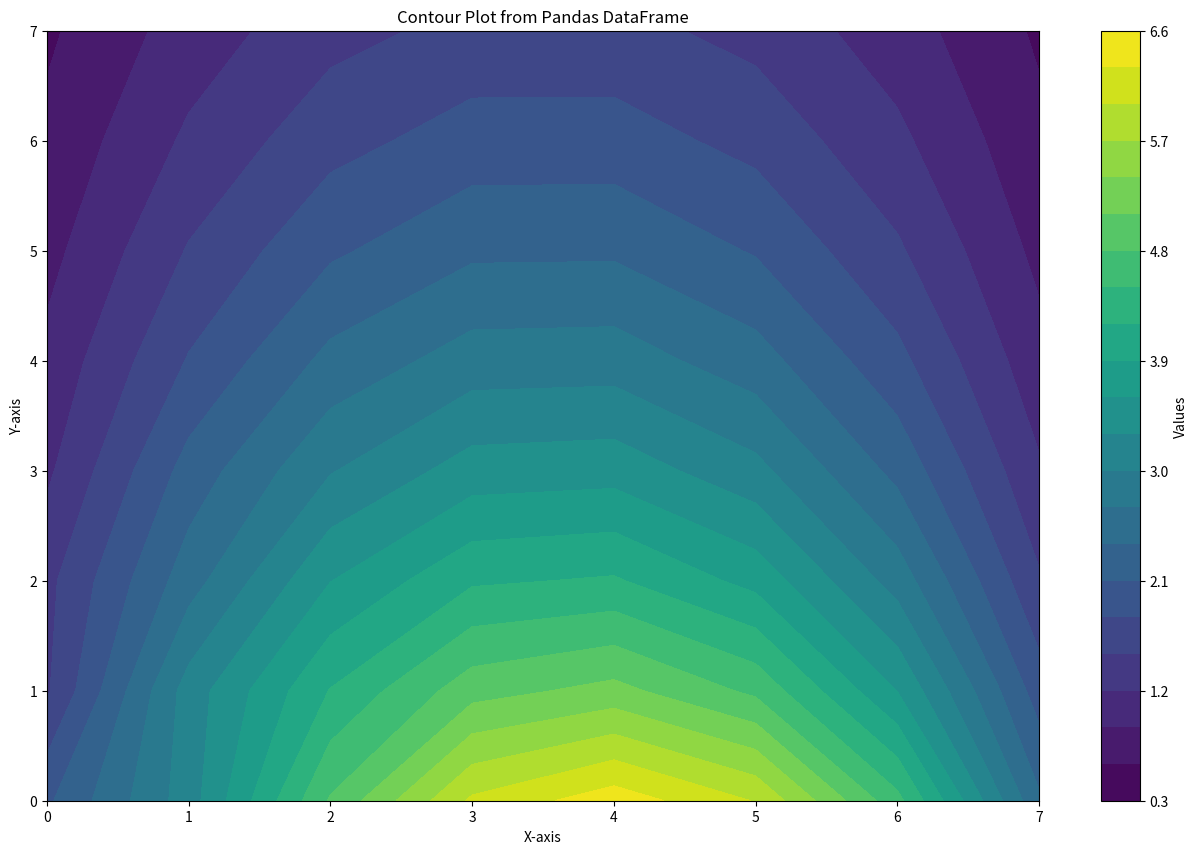

Reproduce this figure in Python.
import numpy as np
import matplotlib.pyplot as plt
import pandas as pd
# Function to solve a tridiagonal system of linear equations using Crank-Nicolson method
def cnicolson(n, alpha):
    # Initialize vector 'v' with values
    v = np.zeros(n)
    for i in range(len(v)):
        v[i] = 4 * i - ((i ** 2) / 2.0)

    # Create identity matrix 'I' and tridiagonal matrix 'B'
    I = np.identity(n)
    B = np.zeros((n, n))
    for i in range(n):
        B[i, i] = 2
    for j in range(n - 1):
        B[j, j + 1] = -1
    for j in range(1, n):
        B[j, j - 1] = -1

    # Construct matrices 'm1' and 'm2' for the Crank-Nicolson method
    m1 = 2 * I - 4 * alpha * B
    m2 = np.linalg.inv(2 * I + 4 * alpha * B)
    print(m2)

    # Initialize vector 'm' with values and an empty list 'l' to store solutions
    m = np.array(v)
    l = []
    n = 0

    # Perform iterations to solve the linear system using Crank-Nicolson method
    while n < 8:
        v = m1 @ m2 @ v
        l.append(v)
        n += 1

    # Return the list of solutions
    return l
# l=cnicolson(20, 0.4)
# print(l)




# Call the cnicolson function with parameters and store the results
stored = cnicolson(8, 0.4)

# Create a Pandas DataFrame from the stored solutions
df = pd.DataFrame(stored)

# Print the Pandas DataFrame to the console
print("Solution as Pandas DataFrame:")
print(df)

# Plot a contour plot using the Pandas DataFrame
plt.figure(figsize=(16, 10))
contour_plot = plt.contourf(df.columns, df.index, df.values, cmap='viridis', levels=20)
plt.colorbar(contour_plot, label='Values')
plt.xlabel('X-axis')
plt.ylabel('Y-axis')
plt.title('Contour Plot from Pandas DataFrame')

# Show the plot
plt.show()